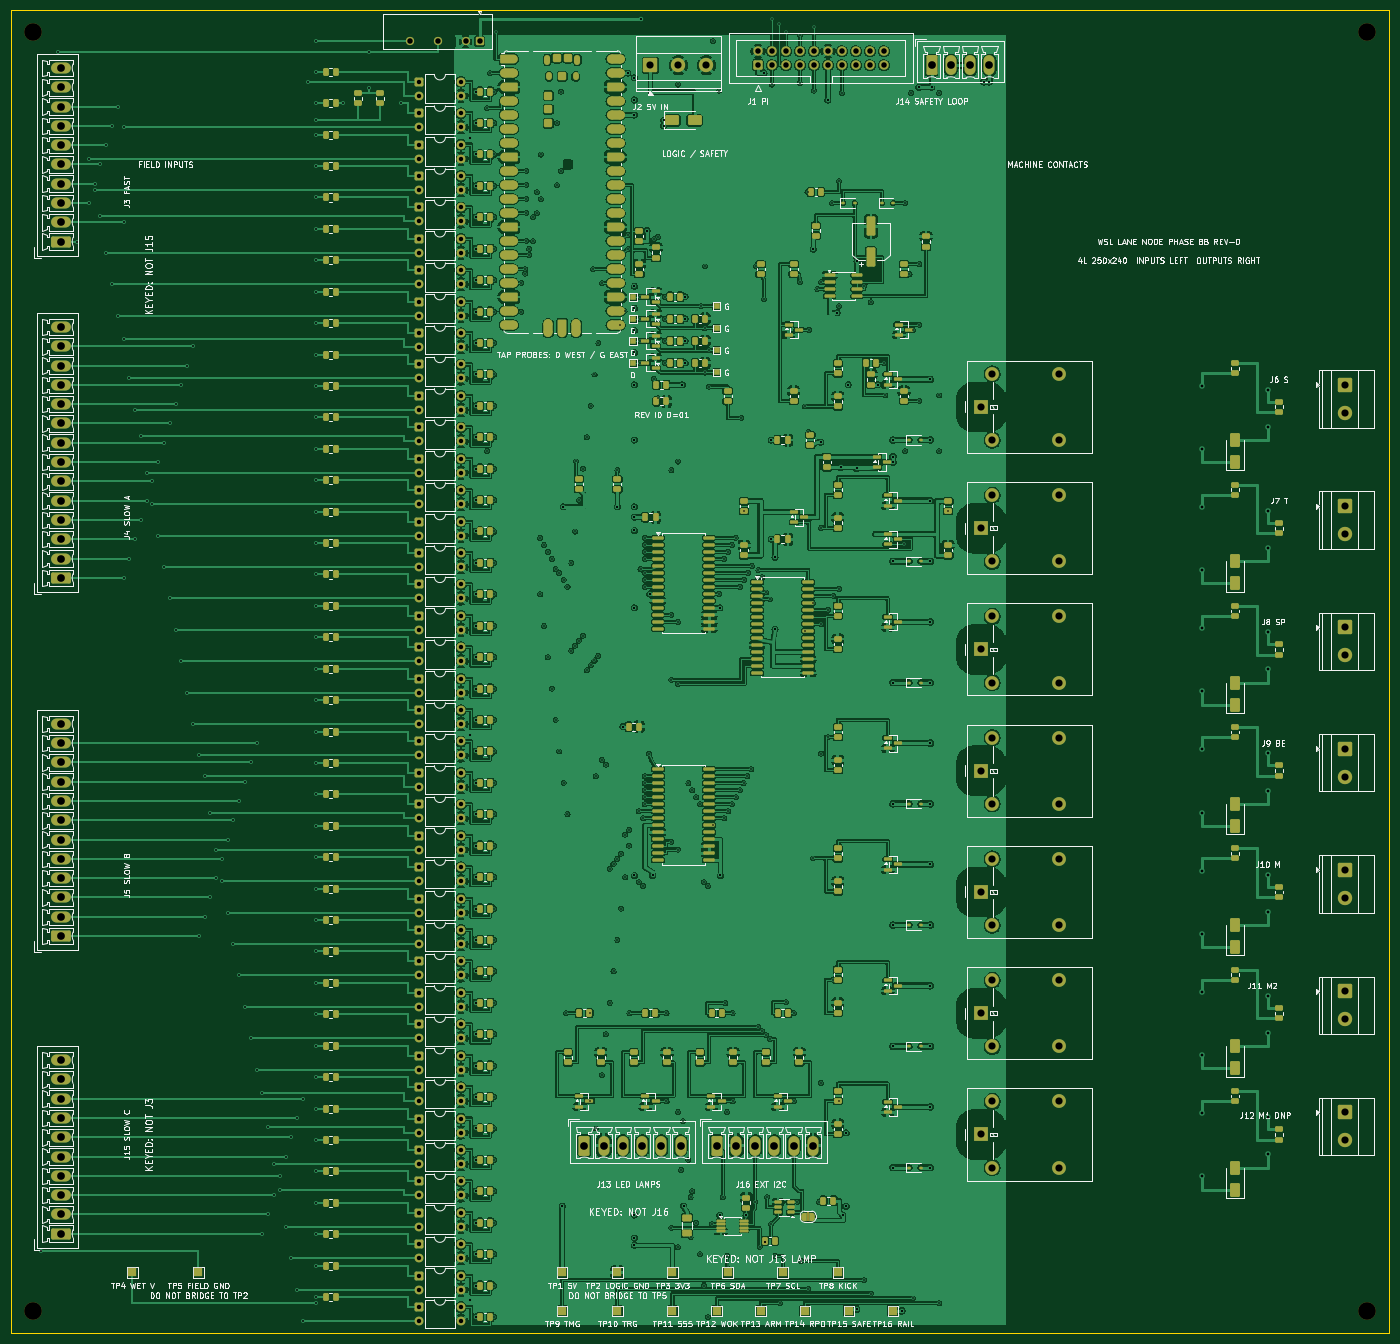
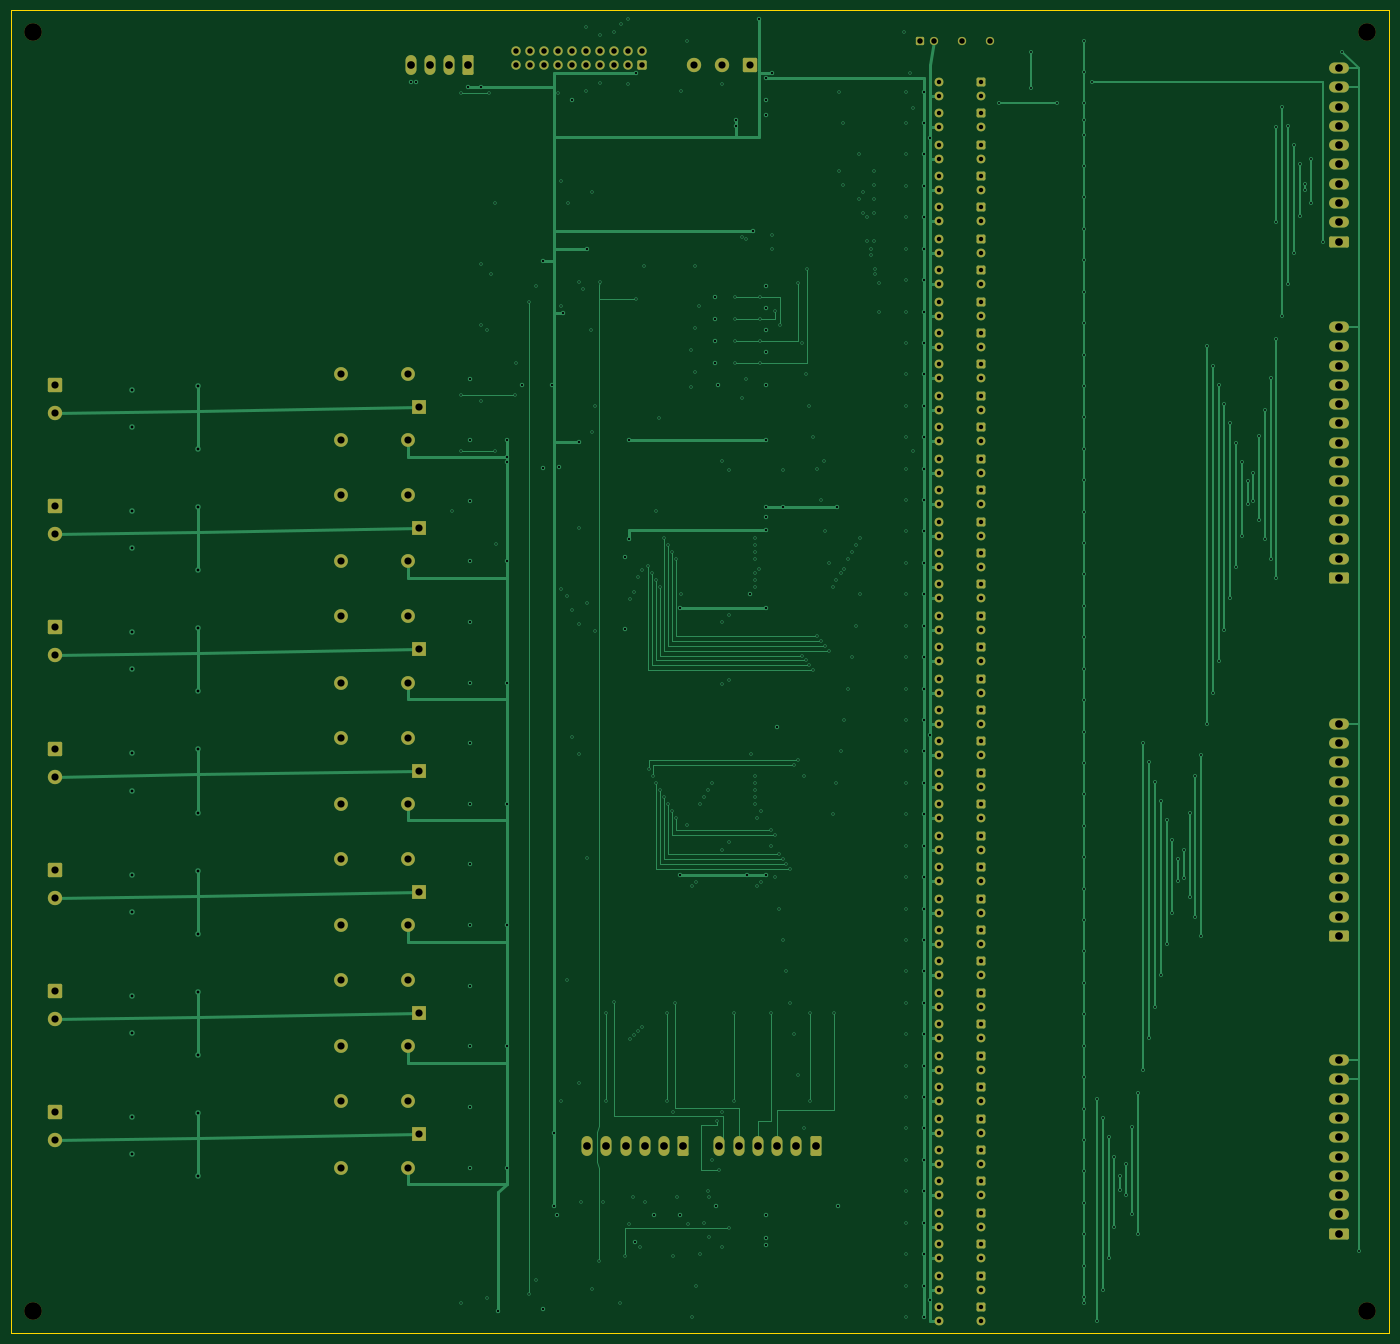
Circuit board: 11 layer files. Board 250.0 x 240.0 mm.
- bottom_copper: wsl-phase8b-revD-B_Cu.gbl (55756 bytes)
- bottom_mask: wsl-phase8b-revD-B_Mask.gbs (11880 bytes)
- paste: wsl-phase8b-revD-B_Paste.gbp (476 bytes)
- bottom_silk: wsl-phase8b-revD-B_Silkscreen.gbo (11892 bytes)
- outline: wsl-phase8b-revD-Edge_Cuts.gm1 (657 bytes)
- top_copper: wsl-phase8b-revD-F_Cu.gtl (1431272 bytes)
- top_mask: wsl-phase8b-revD-F_Mask.gts (39301 bytes)
- paste: wsl-phase8b-revD-F_Paste.gtp (23178 bytes)
- top_silk: wsl-phase8b-revD-F_Silkscreen.gto (342317 bytes)
- drill: wsl-phase8b-revD-NPTH.drl (395 bytes)
- drill: wsl-phase8b-revD-PTH.drl (13595 bytes)

=== bottom_copper: wsl-phase8b-revD-B_Cu.gbl (55756 bytes, source omitted) ===
=== bottom_mask: wsl-phase8b-revD-B_Mask.gbs (11880 bytes, source omitted) ===
=== paste: wsl-phase8b-revD-B_Paste.gbp ===
%TF.GenerationSoftware,KiCad,Pcbnew,10.0.2*%
%TF.CreationDate,2026-07-21T21:28:50-07:00*%
%TF.ProjectId,wsl-phase8b-revD,77736c2d-7068-4617-9365-38622d726576,rev?*%
%TF.SameCoordinates,Original*%
%TF.FileFunction,Paste,Bot*%
%TF.FilePolarity,Positive*%
%FSLAX46Y46*%
G04 Gerber Fmt 4.6, Leading zero omitted, Abs format (unit mm)*
G04 Created by KiCad (PCBNEW 10.0.2) date 2026-07-21 21:28:50*
%MOMM*%
%LPD*%
G01*
G04 APERTURE LIST*
G04 APERTURE END LIST*
M02*

=== bottom_silk: wsl-phase8b-revD-B_Silkscreen.gbo (11892 bytes, source omitted) ===
=== outline: wsl-phase8b-revD-Edge_Cuts.gm1 ===
%TF.GenerationSoftware,KiCad,Pcbnew,10.0.2*%
%TF.CreationDate,2026-07-21T21:28:50-07:00*%
%TF.ProjectId,wsl-phase8b-revD,77736c2d-7068-4617-9365-38622d726576,rev?*%
%TF.SameCoordinates,Original*%
%TF.FileFunction,Profile,NP*%
%FSLAX46Y46*%
G04 Gerber Fmt 4.6, Leading zero omitted, Abs format (unit mm)*
G04 Created by KiCad (PCBNEW 10.0.2) date 2026-07-21 21:28:50*
%MOMM*%
%LPD*%
G01*
G04 APERTURE LIST*
%TA.AperFunction,Profile*%
%ADD10C,0.150000*%
%TD*%
G04 APERTURE END LIST*
D10*
X0Y0D02*
X250000000Y0D01*
X0Y-240000000D02*
X0Y0D01*
X250000000Y0D02*
X250000000Y-240000000D01*
X250000000Y-240000000D02*
X0Y-240000000D01*
M02*

=== top_copper: wsl-phase8b-revD-F_Cu.gtl (1431272 bytes, source omitted) ===
=== top_mask: wsl-phase8b-revD-F_Mask.gts (39301 bytes, source omitted) ===
=== paste: wsl-phase8b-revD-F_Paste.gtp (23178 bytes, source omitted) ===
=== top_silk: wsl-phase8b-revD-F_Silkscreen.gto (342317 bytes, source omitted) ===
=== drill: wsl-phase8b-revD-NPTH.drl ===
M48
; DRILL file KiCad 10.0.2 date 2026-07-21T21:28:51
; FORMAT={-:-/ absolute / metric / decimal}
; #@! TF.CreationDate,2026-07-21T21:28:51-07:00
; #@! TF.GenerationSoftware,Kicad,Pcbnew,10.0.2
; #@! TF.FileFunction,NonPlated,1,4,NPTH
FMAT,2
METRIC
; #@! TA.AperFunction,NonPlated,NPTH,ComponentDrill
T1C3.200
%
G90
G05
T1
X4.0Y-4.0
X4.0Y-236.0
X246.0Y-4.0
X246.0Y-236.0
M30

=== drill: wsl-phase8b-revD-PTH.drl (13595 bytes, source omitted) ===
